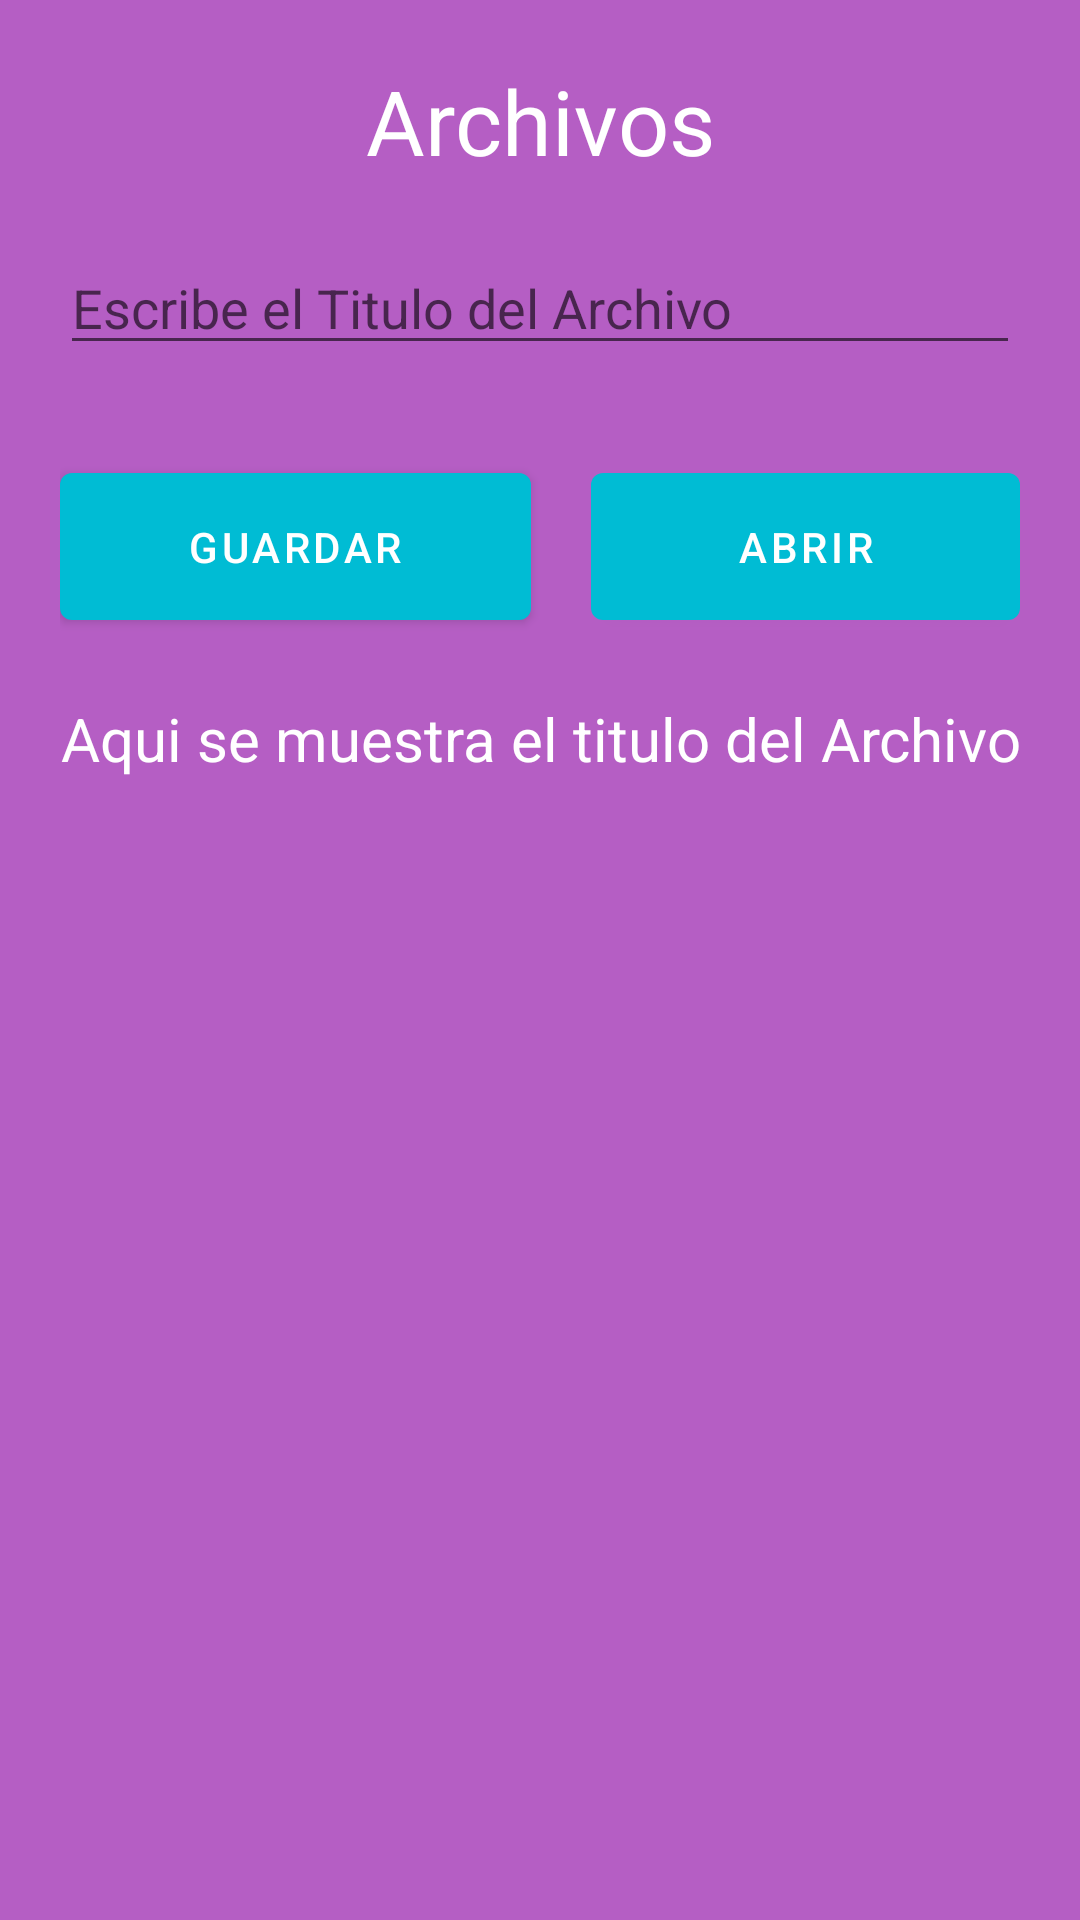

Write the Android layout XML for this screen, with the resource values it uses.
<!-- AndroidManifest.xml: application theme Theme.LADM_U1_Practica2_ArchivosPlanos_MarioAvalos_DanielSandoval -->
<!-- res/layout/fragment_gallery.xml -->
<?xml version="1.0" encoding="utf-8"?>
<LinearLayout xmlns:android="http://schemas.android.com/apk/res/android"
    xmlns:app="http://schemas.android.com/apk/res-auto"
    xmlns:tools="http://schemas.android.com/tools"
    android:layout_width="match_parent"
    android:layout_height="match_parent"
    android:background="#BE9C27B0"
    android:orientation="vertical"
    android:padding="20dp"
    tools:context=".ui.gallery.GalleryFragment">

    <TextView
        android:layout_width="match_parent"
        android:layout_height="wrap_content"
        android:text="Archivos"
        android:textColor="#FFF"
        android:textSize="30sp"
        android:textAlignment="center"/>

    <EditText
        android:layout_width="match_parent"
        android:layout_height="wrap_content"
        android:layout_marginTop="20dp"
        android:hint="Escribe el Titulo del Archivo"
        android:textColor="#FFF"
        android:id="@+id/tituloArchivo"/>

    <LinearLayout
        android:layout_width="match_parent"
        android:layout_height="wrap_content"
        android:orientation="horizontal"
        android:layout_marginTop="30dp">

        <Button
            android:layout_width="wrap_content"
            android:layout_height="wrap_content"
            android:text="Guardar"
            android:id="@+id/guardarArchivo"
            android:layout_weight="1"
            android:layout_marginRight="20dp"
            android:padding="15dp"/>

        <Button
            android:layout_width="wrap_content"
            android:layout_height="wrap_content"
            android:text="Abrir"
            android:id="@+id/abrirArchivo"
            android:layout_weight="1"
            android:padding="15dp"/>
    </LinearLayout>

    <TextView
        android:layout_width="match_parent"
        android:layout_height="match_parent"
        android:text="Aqui se muestra el titulo del Archivo"
        android:textSize="20sp"
        android:textColor="#FFF"
        android:textAlignment="center"
        android:layout_marginTop="20dp"
        android:id="@+id/verArchivo"/>

</LinearLayout>
<!-- resources referenced by this layout -->
<resources>
  <style name="Theme.LADM_U1_Practica2_ArchivosPlanos_MarioAvalos_DanielSandoval" parent="Theme.MaterialComponents.DayNight.DarkActionBar">
          
          <item name="colorPrimary">@color/purple_500</item>
          <item name="colorPrimaryVariant">@color/purple_700</item>
          <item name="colorOnPrimary">@color/white</item>
          
          <item name="colorSecondary">@color/teal_200</item>
          <item name="colorSecondaryVariant">@color/teal_700</item>
          <item name="colorOnSecondary">@color/black</item>
          
          <item name="android:statusBarColor" tools:targetApi="l">?attr/colorPrimaryVariant</item>
          
      </style>
  <color name="purple_500">#00BCD4</color>
  <color name="purple_700">#FF3700B3</color>
  <color name="white">#FFFFFF</color>
  <color name="teal_200">#FF03DAC5</color>
  <color name="teal_700">#FF018786</color>
  <color name="black">#FF000000</color>
</resources>
